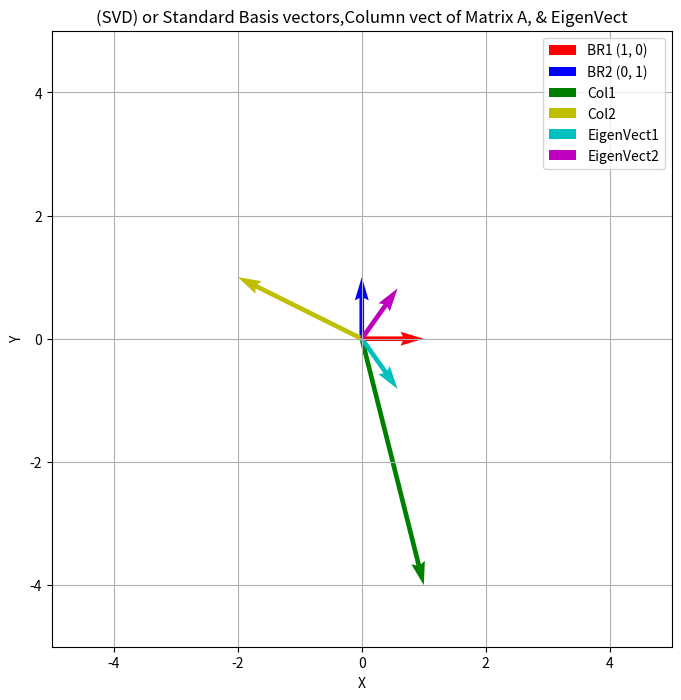

Reproduce this figure in Python.
# [redacted]
# [redacted]
import numpy as Nump
import matplotlib.pyplot as plt
Mat_A=Nump.array([[1, -2], [-4, 1]])
eigenvalues,eigenvectors=Nump.linalg.eig(Mat_A)
BR1=Nump.array([1, 0])
BR2=Nump.array([0, 1])
eigen1=eigenvectors[:, 0]
eigen2=eigenvectors[:, 1]
Col1=Mat_A[:, 0]
Col2=Mat_A[:, 1]
plt.figure(figsize=(8, 8))
plt.quiver(*Nump.zeros_like(BR1), *BR1, color='r', angles='xy', scale_units='xy', scale=1, label='BR1 (1, 0)')
plt.quiver(*Nump.zeros_like(BR2), *BR2, color='b', angles='xy', scale_units='xy', scale=1, label='BR2 (0, 1)')
plt.quiver(*Nump.zeros_like(Col1), *Col1, color='g', angles='xy', scale_units='xy', scale=1, label='Col1')
plt.quiver(*Nump.zeros_like(Col2), *Col2, color='y', angles='xy', scale_units='xy', scale=1, label='Col2')
plt.quiver(*Nump.zeros_like(eigen1), *eigen1, color='c', angles='xy', scale_units='xy', scale=1, label='EigenVect1')
plt.quiver(*Nump.zeros_like(eigen2), *eigen2, color='m', angles='xy', scale_units='xy', scale=1, label='EigenVect2')
plt.xlim(-5,5)
plt.ylim(-5,5)
plt.xlabel('X')
plt.ylabel('Y')
plt.legend()
plt.grid()
plt.title('(SVD) or Standard Basis vectors,Column vect of Matrix A, & EigenVect')

plt.show()